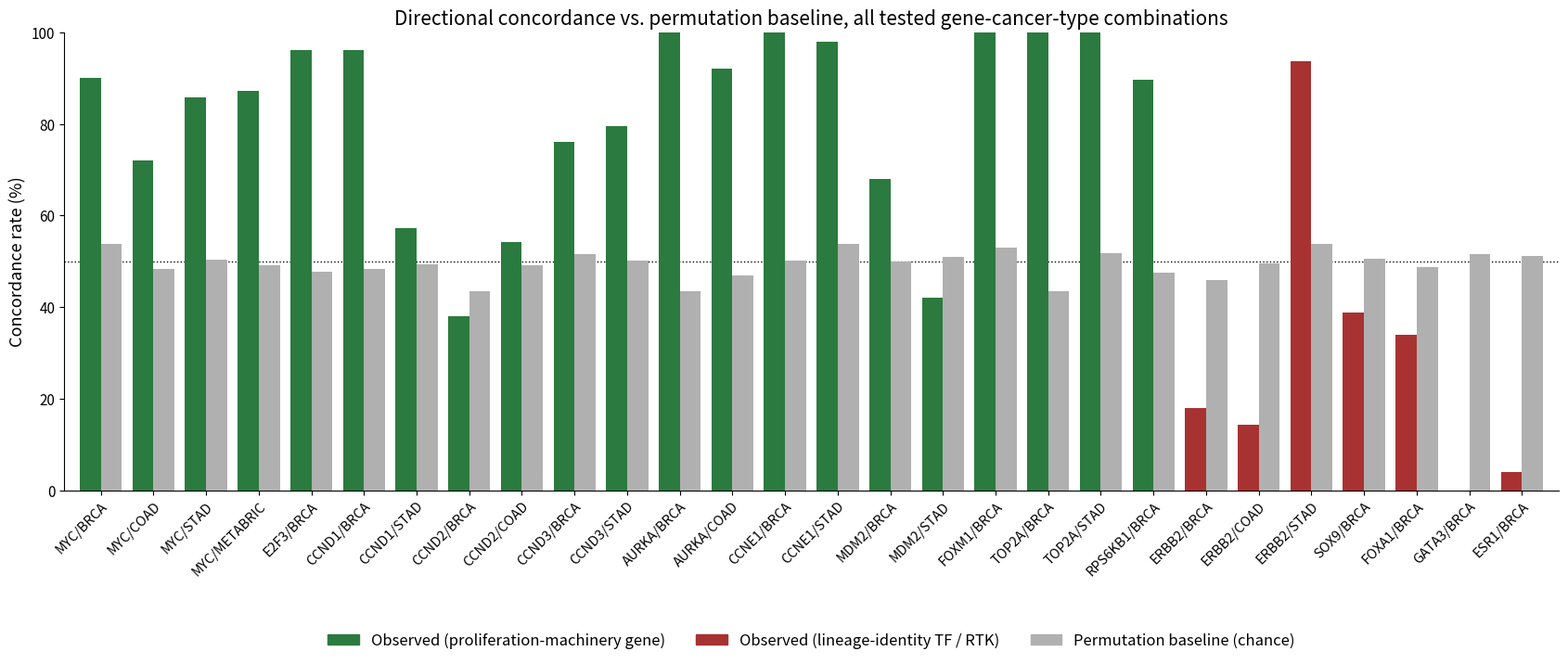

This figure's Python source: (Note: this script raises an exception after producing the figure.)
"""
Generates figure_concordance_summary.pdf for the CASCADE research paper:
observed directional concordance vs. permutation baseline, for every
gene-cancer-type combination tested in the patient-data concordance
experiments (Sections 3.2-3.5).

Values for the twelve combinations already reported in earlier drafts are
the exact figures published in the paper text/tables (recovered from the
vector paths of the previous figure_concordance_summary.pdf, since the
live cBioPortal-derived permutation baseline was not bit-for-bit
reproducible run-to-run before experiment4_tcga_myc_concordance.py's
background-pool ordering fix). Values for AURKA, CCNE1, MDM2, ESR1,
FOXM1, TOP2A, and RPS6KB1 are read directly from that script's
(now-reproducible) output. AURKA/COAD, CCND1/STAD, CCNE1/STAD, MDM2/STAD,
and TOP2A/STAD were added in the cross-cancer-type extension of the
generalization panel (five proliferation-machinery genes re-tested in a
second cancer type wherever amplified-sample eligibility allowed it);
their bars are colored green (category) regardless of individual outcome,
matching the ERBB2 convention already used for the original panel.
CCND2/BRCA and CCND3/BRCA were added once a local gene-identifier
resolution gap for those two genes (unrelated to CASCADE itself) was
fixed; both are colored green (proliferation-machinery category)
regardless of CCND2's own non-concordant outcome, same convention.
CCND2/COAD and CCND3/STAD were added when both genes were confirmed
eligible (out-degree and amplified-sample count) for a second cancer
type but had not yet been tested; read directly from
experiment4_tcga_myc_concordance.py's output, same convention.
"""

import matplotlib.pyplot as plt
import numpy as np
from matplotlib.patches import Rectangle

GREEN = "#2B7A3F"   # proliferation-machinery-associated, observed
RED = "#A83232"     # lineage-identity TF / RTK, observed
GREY = "#B0B0B0"     # permutation baseline

# (label, observed_pct, permutation_pct, category)
DATA = [
    ("MYC/BRCA", 90.00, 53.76, "green"),
    ("MYC/COAD", 72.00, 48.39, "green"),
    ("MYC/STAD", 85.71, 50.43, "green"),
    ("MYC/METABRIC", 87.23, 49.17, "green"),
    ("E2F3/BRCA", 96.00, 47.70, "green"),
    ("CCND1/BRCA", 96.00, 48.40, "green"),
    ("CCND1/STAD", 57.14, 49.33, "green"),
    ("CCND2/BRCA", 38.00, 43.41, "green"),
    ("CCND2/COAD", 54.17, 49.20, "green"),
    ("CCND3/BRCA", 76.00, 51.49, "green"),
    ("CCND3/STAD", 79.59, 50.18, "green"),
    ("AURKA/BRCA", 100.00, 43.52, "green"),
    ("AURKA/COAD", 92.00, 46.83, "green"),
    ("CCNE1/BRCA", 100.00, 50.12, "green"),
    ("CCNE1/STAD", 97.96, 53.74, "green"),
    ("MDM2/BRCA", 68.00, 49.94, "green"),
    ("MDM2/STAD", 42.00, 50.93, "green"),
    ("FOXM1/BRCA", 100.00, 53.04, "green"),
    ("TOP2A/BRCA", 100.00, 43.56, "green"),
    ("TOP2A/STAD", 100.00, 51.79, "green"),
    ("RPS6KB1/BRCA", 89.58, 47.47, "green"),
    ("ERBB2/BRCA", 18.00, 45.90, "red"),
    ("ERBB2/COAD", 14.29, 49.55, "red"),
    ("ERBB2/STAD", 93.62, 53.75, "red"),
    ("SOX9/BRCA", 38.78, 50.54, "red"),
    ("FOXA1/BRCA", 34.00, 48.73, "red"),
    ("GATA3/BRCA", 0.00, 51.60, "red"),
    ("ESR1/BRCA", 4.00, 51.24, "red"),
]

labels = [d[0] for d in DATA]
observed = [d[1] for d in DATA]
permutation = [d[2] for d in DATA]
colors = [GREEN if d[3] == "green" else RED for d in DATA]

x = np.arange(len(DATA))
width = 0.4

fig, ax = plt.subplots(figsize=(17.0, 7.5))
ax.bar(x - width / 2, observed, width, color=colors, zorder=3)
ax.bar(x + width / 2, permutation, width, color=GREY, zorder=3)
ax.axhline(50, color="black", linestyle=":", linewidth=1, zorder=2)

ax.set_ylim(0, 100)
ax.set_ylabel("Concordance rate (%)", fontsize=13)
ax.set_title(
    "Directional concordance vs. permutation baseline, all tested gene-cancer-type combinations",
    fontsize=15,
)
ax.set_xticks(x)
ax.set_xticklabels(labels, fontsize=10.5, rotation=45, ha="right", rotation_mode="anchor")
ax.tick_params(axis="y", labelsize=11)
ax.set_xlim(-0.7, len(DATA) - 0.3)

legend_handles = [
    Rectangle((0, 0), 1, 1, color=GREEN, label="Observed (proliferation-machinery gene)"),
    Rectangle((0, 0), 1, 1, color=RED, label="Observed (lineage-identity TF / RTK)"),
    Rectangle((0, 0), 1, 1, color=GREY, label="Permutation baseline (chance)"),
]
ax.legend(handles=legend_handles, loc="upper center", bbox_to_anchor=(0.5, -0.28),
          ncol=3, frameon=False, fontsize=12)

for spine in ("top", "right"):
    ax.spines[spine].set_visible(False)

plt.tight_layout()
_OUT = "private/manuscript/arxiv/cascade-perturbation-prediction/figures/figure_concordance_summary.pdf"
plt.savefig(_OUT, bbox_inches="tight")
print(f"Wrote {_OUT}")
